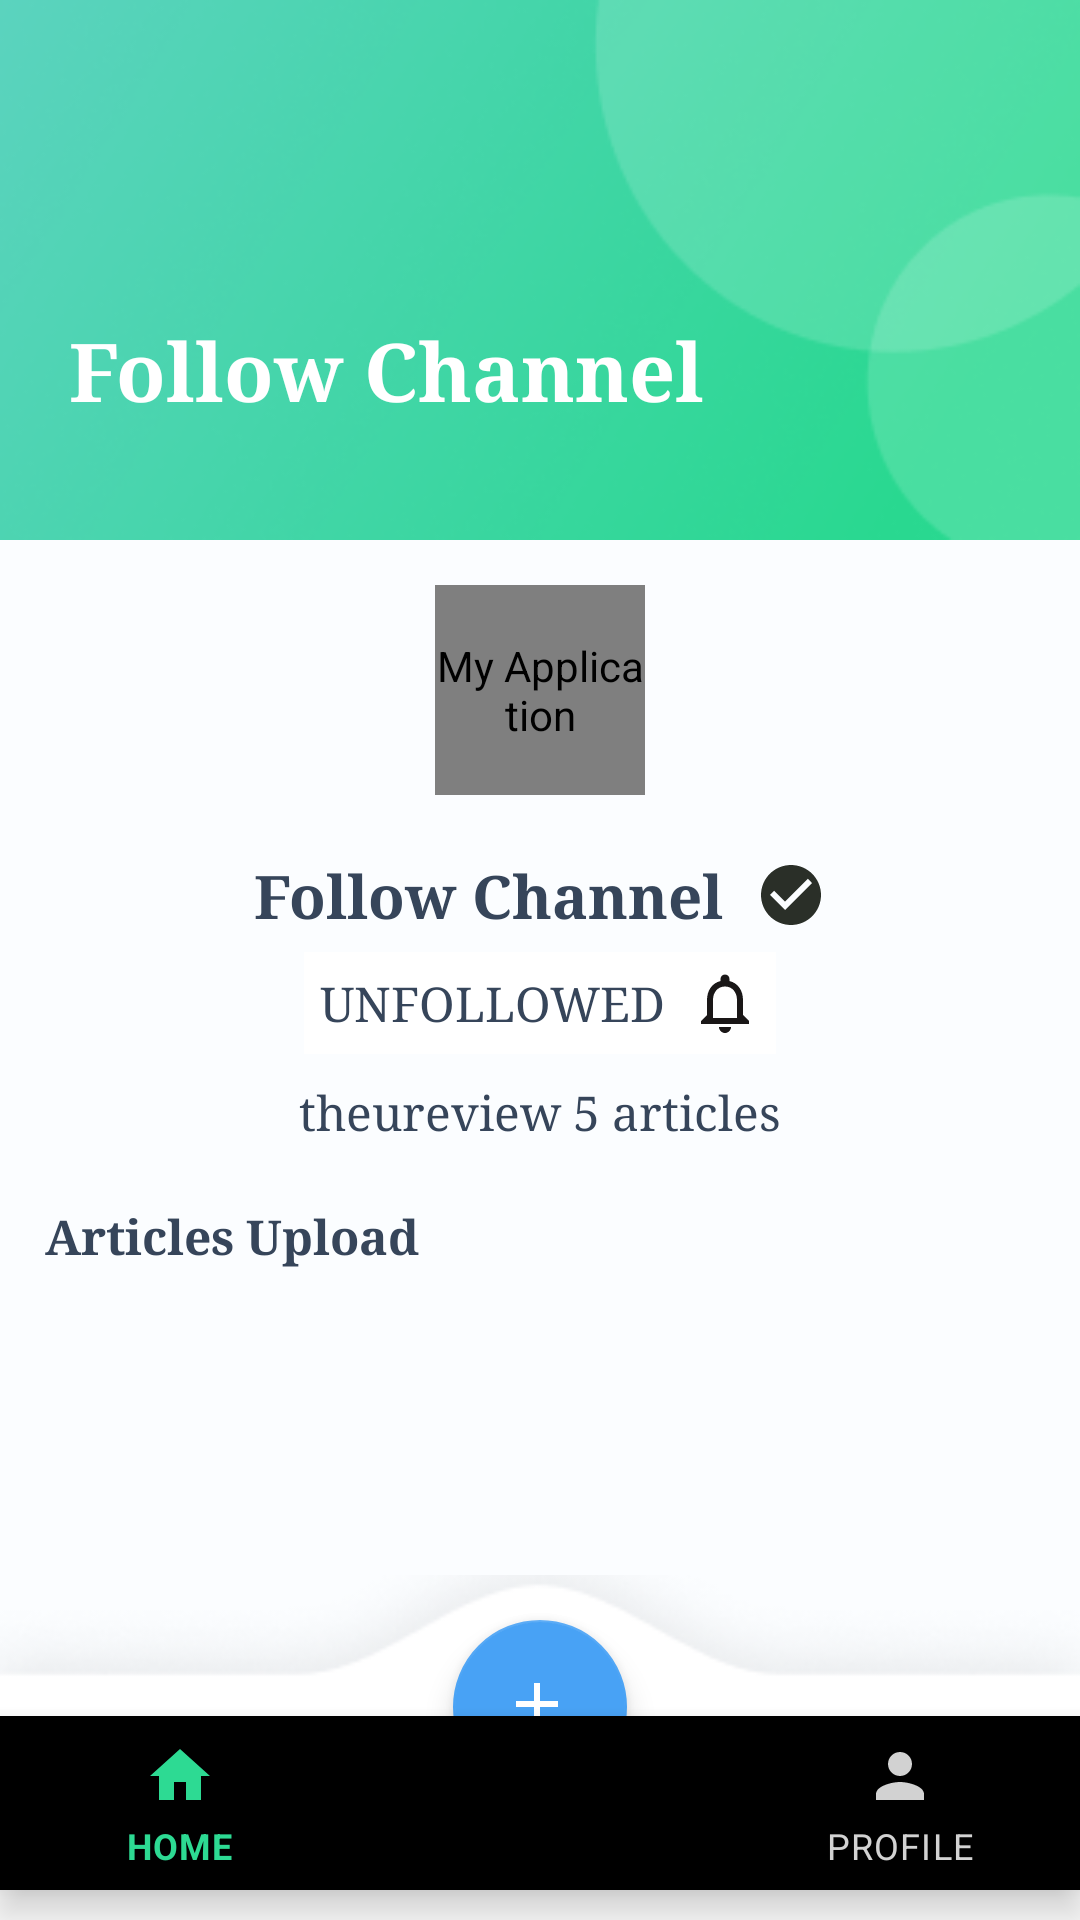

Write the Android layout XML for this screen, with the resource values it uses.
<!-- AndroidManifest.xml: application theme Theme.MyApplication -->
<!-- res/layout/activity_follow_channel.xml -->
<?xml version="1.0" encoding="utf-8"?>
<RelativeLayout xmlns:android="http://schemas.android.com/apk/res/android"
    xmlns:app="http://schemas.android.com/apk/res-auto"
    xmlns:tools="http://schemas.android.com/tools"
    android:layout_width="match_parent"
    android:layout_height="match_parent"
    tools:context=".followChannel">

    <ScrollView
        android:id="@+id/ScrollView"
        android:layout_width="match_parent"
        android:layout_height="match_parent"
        android:layout_above="@+id/CoordinatorLayout"
        android:layout_alignParentStart="true"
        android:layout_alignParentTop="true"
        android:layout_alignParentEnd="true"
        android:layout_marginTop="0dp"
        android:background="#FBFDFF"
        android:contentDescription="@string/app_name"
        app:layout_constraintEnd_toEndOf="parent"
        app:layout_constraintStart_toStartOf="parent">

        <androidx.constraintlayout.widget.ConstraintLayout
            android:layout_width="match_parent"
            android:layout_height="wrap_content"
            android:background="#FBFDFF">

            <RelativeLayout
                android:id="@+id/relativeLayout"
                android:layout_width="match_parent"
                android:layout_height="180dp"
                android:background="@drawable/img_br"
                android:scaleType="centerCrop"
                app:layout_constraintEnd_toEndOf="parent"
                app:layout_constraintStart_toStartOf="parent"
                app:layout_constraintTop_toTopOf="parent">

                <ImageView
                    android:id="@+id/pev"
                    android:layout_width="30dp"
                    android:layout_height="30dp"
                    android:layout_alignParentLeft="true"
                    android:layout_alignParentTop="true"
                    android:layout_marginLeft="23dp"
                    android:layout_marginTop="50dp"
                    android:background="@drawable/ic_baseline_arrow_back_ios_24"
                    android:contentDescription="@string/app_name"
                    android:fontFamily="sans-serif-medium"
                    android:gravity="center"
                    android:onClick="prev"
                    android:textColor="@color/white"
                    android:textSize="23dp"
                    android:textStyle="bold" />

                <TextView
                    android:id="@+id/tvname"
                    android:layout_width="wrap_content"
                    android:layout_height="wrap_content"
                    android:layout_below="@+id/pev"
                    android:layout_marginLeft="23dp"
                    android:layout_marginTop="25dp"
                    android:layout_marginBottom="12dp"
                    android:fontFamily="serif"
                    android:gravity="center"
                    android:text="Follow Channel"
                    android:textColor="@color/white"
                    android:textSize="27dp"
                    android:textStyle="bold"
                    app:layout_constraintStart_toStartOf="parent" />

            </RelativeLayout>

            <de.hdodenhof.circleimageview.CircleImageView
                android:id="@+id/imageAvt"
                android:layout_width="70dp"
                android:layout_height="70dp"
                android:layout_below="@+id/relativeLayout"
                android:layout_centerHorizontal="true"
                android:layout_marginTop="15dp"
                android:background="@color/white"
                android:contentDescription="@string/app_name"
                android:orientation="horizontal"
                android:scaleType="centerCrop"
                android:src="@drawable/img_2"
                app:layout_constraintEnd_toEndOf="parent"
                app:layout_constraintStart_toStartOf="parent"
                app:layout_constraintTop_toBottomOf="@+id/relativeLayout"
                tools:listitem="@layout/item_follow" />

            <TextView
                android:id="@+id/tvname1"
                android:layout_width="wrap_content"
                android:layout_height="wrap_content"
                android:layout_marginTop="10dp"
                android:drawableRight="@drawable/ic_baseline_check_circle_24"
                android:fontFamily="serif"
                android:gravity="center"
                android:padding="10dp"
                android:text="Follow Channel  "
                android:textColor="#36455A"
                android:textSize="20dp"
                android:textStyle="bold"
                app:layout_constraintEnd_toEndOf="parent"
                app:layout_constraintStart_toStartOf="parent"
                app:layout_constraintTop_toBottomOf="@+id/imageAvt" />

            <TextView
                android:id="@+id/follow"
                android:layout_width="wrap_content"
                android:layout_height="wrap_content"
                android:layout_marginTop="-5dp"
                android:background="@color/white"
                android:drawableRight="@drawable/ic_baseline_notifications_none_24"
                android:fontFamily="serif"
                android:gravity="center"
                android:padding="5dp"
                android:text="FOLLOWED  "
                android:textColor="#36455A"
                android:textSize="16dp"
                android:textStyle="normal"
                app:layout_constraintEnd_toEndOf="parent"
                app:layout_constraintStart_toStartOf="parent"
                app:layout_constraintTop_toBottomOf="@+id/tvname1" />

            <TextView
                android:id="@+id/unfollow"
                android:layout_width="wrap_content"
                android:layout_height="wrap_content"
                android:layout_marginTop="-5dp"
                android:background="@color/white"
                android:drawableRight="@drawable/ic_baseline_notifications_none_24"
                android:fontFamily="serif"
                android:gravity="center"
                android:padding="5dp"
                android:text="UNFOLLOWED  "
                android:textColor="#36455A"
                android:textSize="16dp"
                android:textStyle="normal"
                app:layout_constraintEnd_toEndOf="parent"
                app:layout_constraintStart_toStartOf="parent"
                app:layout_constraintTop_toBottomOf="@+id/tvname1" />

            <TextView
                android:id="@+id/tvtitle"
                android:layout_width="wrap_content"
                android:layout_height="wrap_content"
                android:layout_marginTop="38dp"
                android:fontFamily="serif"
                android:gravity="center"
                android:text="theureview 5 articles"
                android:textColor="#36455A"
                android:textSize="16dp"
                android:textStyle="normal"
                app:layout_constraintEnd_toEndOf="parent"
                app:layout_constraintStart_toStartOf="parent"
                app:layout_constraintTop_toBottomOf="@+id/tvname1" />

            <TextView
                android:id="@+id/tv"
                android:layout_width="wrap_content"
                android:layout_height="wrap_content"
                android:layout_marginStart="15dp"
                android:layout_marginTop="20dp"
                android:fontFamily="serif"
                android:gravity="center"
                android:text="Articles Upload"
                android:textColor="#36455A"
                android:textSize="16dp"
                android:textStyle="bold"
                app:layout_constraintStart_toStartOf="parent"
                app:layout_constraintTop_toBottomOf="@+id/tvtitle" />

            <androidx.recyclerview.widget.RecyclerView
                android:id="@+id/RecyclerViewArticles"
                android:layout_width="wrap_content"
                android:layout_height="match_parent"
                android:layout_centerHorizontal="true"
                android:layout_marginTop="5dp"
                android:layout_marginBottom="10dp"
                android:background="@color/white"
                android:contentDescription="@string/app_name"
                android:scaleType="centerCrop"
                app:layout_constraintBottom_toBottomOf="parent"
                app:layout_constraintEnd_toEndOf="parent"
                app:layout_constraintStart_toStartOf="parent"
                app:layout_constraintTop_toBottomOf="@+id/tv"
                tools:listitem="@layout/dong_articles" />


        </androidx.constraintlayout.widget.ConstraintLayout>
    </ScrollView>

    <androidx.coordinatorlayout.widget.CoordinatorLayout
        android:id="@+id/CoordinatorLayout"
        android:layout_width="match_parent"
        android:layout_height="115dp"
        android:layout_alignParentBottom="true"
        app:layout_constraintBottom_toBottomOf="parent"
        app:layout_constraintEnd_toEndOf="parent"
        android:background="@drawable/wave"
        app:layout_constraintStart_toStartOf="parent">



        <com.google.android.material.bottomnavigation.BottomNavigationView
            android:id="@+id/bottomNavigationView"
            android:layout_width="match_parent"
            android:layout_height="58dp"
            android:layout_gravity="bottom"
            android:layout_marginBottom="10dp"
            android:background="@drawable/transparent_background"
            app:itemIconTint="@drawable/bottom_nav_item_bg"
            app:itemTextColor="@drawable/bottom_nav_item_bg"
            app:menu="@menu/bottom_nav_menu"

            />

        <com.google.android.material.floatingactionbutton.FloatingActionButton
            android:id="@+id/fab"
            android:layout_width="58dp"
            android:layout_height="58dp"
            android:contentDescription="@string/app_name"
            android:src="@drawable/ic_add"
            app:backgroundTint="#48A2F5"
            android:layout_gravity="center|top"
            android:layout_marginTop="15dp"
            app:tint="@color/white" />
    </androidx.coordinatorlayout.widget.CoordinatorLayout>

</RelativeLayout>
<!-- res/layout/item_follow.xml (included above) -->
<?xml version="1.0" encoding="utf-8"?>
<androidx.cardview.widget.CardView xmlns:android="http://schemas.android.com/apk/res/android"
    android:layout_width="wrap_content"
    android:layout_height="wrap_content"
    android:background="@drawable/custom_button_3">
    <de.hdodenhof.circleimageview.CircleImageView
        android:id="@+id/imageView"
        android:layout_width="60dp"
        android:layout_height="60dp"
        android:layout_marginTop="10dp"
        android:layout_marginStart="20dp"
        android:scaleType="centerCrop"
        android:contentDescription="@string/app_name"
        android:src="@drawable/img_2" />
    <TextView
        android:id="@+id/tvname"
        android:layout_width="80dp"
        android:gravity="center"
        android:layout_height="wrap_content"
        android:textColor="#495566"
        android:textSize="15dp"
        android:maxLines="1"
        android:layout_marginEnd="10dp"
        android:layout_marginStart="10dp"
        android:layout_marginBottom="10dp"
        android:ellipsize="end"
        android:layout_marginTop="80dp"
        android:text="Shivani Vora" />
</androidx.cardview.widget.CardView>
<!-- res/layout/dong_articles.xml (included above) -->
<?xml version="1.0" encoding="utf-8"?>
<androidx.cardview.widget.CardView xmlns:android="http://schemas.android.com/apk/res/android"
    xmlns:app="http://schemas.android.com/apk/res-auto"
    xmlns:tools="http://schemas.android.com/tools"
    android:layout_width="wrap_content"
    android:layout_height="wrap_content"
    android:layout_gravity="center|top"
    app:cardCornerRadius="13dp"
    android:layout_margin="10dp">
    <LinearLayout
        android:layout_width="wrap_content"
        android:layout_height="wrap_content"
        android:orientation="vertical">
        <ImageView
            android:id="@+id/image"
            android:layout_width="331dp"
            android:scaleType="centerCrop"
            android:layout_height="165dp"
            android:src="@drawable/articlesca"
            android:layout_gravity="center"/>
        <androidx.constraintlayout.widget.ConstraintLayout
            android:layout_width="331dp"
            android:background="@color/white"
            android:layout_height="121dp"
            android:layout_marginTop="-20dp">

            <TextView
                android:id="@+id/textView7"
                android:layout_width="281dp"
                android:layout_height="38dp"
                android:layout_marginStart="15dp"
                android:layout_marginTop="20dp"
                android:text="David Austin, Who Breathed Life Into the Rose, Is Dead at 92"
                android:textColor="#36455A"
                android:textSize="15dp"
                android:textStyle="bold"
                app:layout_constraintStart_toStartOf="parent"
                app:layout_constraintTop_toTopOf="parent" />

            <de.hdodenhof.circleimageview.CircleImageView
                android:id="@+id/imageView"
                android:layout_width="28dp"
                android:layout_height="28dp"
                android:layout_alignParentEnd="true"
                android:layout_marginTop="16dp"
                android:layout_marginBottom="16dp"
                android:contentDescription="@string/app_name"
                android:onClick="tym"
                android:src="@drawable/icon_favorite_love"
                app:layout_constraintBottom_toBottomOf="parent"
                app:layout_constraintStart_toStartOf="@+id/textView7"
                app:layout_constraintTop_toBottomOf="@+id/textView7" />

            <TextView
                android:id="@+id/textView19"
                android:layout_width="wrap_content"
                android:layout_height="wrap_content"
                android:layout_marginLeft="8dp"
                android:text="Shivani Vora"
                android:textColor="#36455A"
                android:textSize="11dp"
                android:layout_marginTop="-2dp"
                android:textStyle="bold"
                app:layout_constraintStart_toEndOf="@+id/imageView"
                app:layout_constraintTop_toTopOf="@+id/imageView" />

            <TextView
                android:id="@+id/textView20"
                android:layout_width="wrap_content"
                android:layout_height="wrap_content"
                android:layout_marginLeft="8dp"
                android:text="2019 . 01 . 01"
                android:textColor="#36455A"
                android:textSize="9dp"
                android:layout_marginTop="2dp"
                app:layout_constraintStart_toEndOf="@+id/imageView"
                app:layout_constraintTop_toBottomOf="@+id/textView19" />

            <ImageView
                android:id="@+id/imageView3"
                android:layout_width="20dp"
                android:layout_height="20dp"
                android:layout_marginEnd="16dp"
                app:layout_constraintBottom_toBottomOf="@+id/imageView"
                app:layout_constraintEnd_toEndOf="parent"
                app:layout_constraintTop_toTopOf="@+id/imageView"
                app:srcCompat="@drawable/ic_baseline_favorite_border_24" />

            <ImageView
                android:id="@+id/imageView4"
                android:layout_width="20dp"
                android:layout_height="20dp"
                android:layout_marginEnd="20dp"
                app:layout_constraintBottom_toBottomOf="@+id/imageView3"
                app:layout_constraintEnd_toStartOf="@+id/imageView3"
                app:layout_constraintTop_toTopOf="@+id/imageView3"
                app:layout_constraintVertical_bias="1.0"
                app:srcCompat="@drawable/ic_baseline_bookmark_border_24" />
        </androidx.constraintlayout.widget.ConstraintLayout>
    </LinearLayout>



</androidx.cardview.widget.CardView>
<!-- resources referenced by this layout -->
<resources>
  <color name="white">#FFFFFFFF</color>
  <!-- drawable bottom_nav_item_bg (drawable) -->
  <selector xmlns:android="http://schemas.android.com/apk/res/android">
      <item
          android:color="#2DDA93"
          android:state_selected="true"/>
      <item
          android:color="#D2D2D2"
          android:state_selected="false"/>
  </selector>
  <!-- drawable custom_button_3 (drawable) -->
  <?xml version="1.0" encoding="utf-8"?>
  <selector xmlns:android="http://schemas.android.com/apk/res/android">
  
      <item android:state_pressed="false">
          <shape>
              <corners android:radius="3dp"/>
              <solid android:color="#ffffff"/>
          </shape>
      </item >
      <item android:state_pressed="true">
          <shape>
              <solid android:color="#4CAF50"/>
          </shape>
      </item>
  </selector>
  <!-- drawable ic_add (drawable) -->
  <vector xmlns:android="http://schemas.android.com/apk/res/android"
      android:width="36dp"
      android:height="36dp"
      android:viewportWidth="24"
      android:viewportHeight="24"
      android:tint="@color/white">
      <path
          android:fillColor="@android:color/white"
          android:pathData="M19,13h-6v6h-2v-6H5v-2h6V5h2v6h6v2z"/>
  </vector>
  <!-- drawable ic_baseline_bookmark_border_24 (drawable) -->
  <vector android:height="20dp" android:tint="#B9B9B9"
      android:viewportHeight="24" android:viewportWidth="24"
      android:width="20dp" xmlns:android="http://schemas.android.com/apk/res/android">
      <path android:fillColor="@android:color/white" android:pathData="M17,3L7,3c-1.1,0 -1.99,0.9 -1.99,2L5,21l7,-3 7,3L19,5c0,-1.1 -0.9,-2 -2,-2zM17,18l-5,-2.18L7,18L7,5h10v13z"/>
  </vector>
  <!-- drawable ic_baseline_check_circle_24 (drawable) -->
  <vector android:height="24dp" android:tint="#2A2F28"
      android:viewportHeight="24" android:viewportWidth="24"
      android:width="24dp" xmlns:android="http://schemas.android.com/apk/res/android">
      <path android:fillColor="@android:color/white" android:pathData="M12,2C6.48,2 2,6.48 2,12s4.48,10 10,10 10,-4.48 10,-10S17.52,2 12,2zM10,17l-5,-5 1.41,-1.41L10,14.17l7.59,-7.59L19,8l-9,9z"/>
  </vector>
  <!-- drawable ic_baseline_notifications_none_24 (drawable) -->
  <vector android:height="24dp" android:tint="#1A1717"
      android:viewportHeight="24" android:viewportWidth="24"
      android:width="24dp" xmlns:android="http://schemas.android.com/apk/res/android">
      <path android:fillColor="@android:color/white" android:pathData="M12,22c1.1,0 2,-0.9 2,-2h-4c0,1.1 0.9,2 2,2zM18,16v-5c0,-3.07 -1.63,-5.64 -4.5,-6.32L13.5,4c0,-0.83 -0.67,-1.5 -1.5,-1.5s-1.5,0.67 -1.5,1.5v0.68C7.64,5.36 6,7.92 6,11v5l-2,2v1h16v-1l-2,-2zM16,17L8,17v-6c0,-2.48 1.51,-4.5 4,-4.5s4,2.02 4,4.5v6z"/>
  </vector>
  <string name="app_name">My Application</string>
  <style name="Theme.MyApplication" parent="Theme.MaterialComponents.DayNight.NoActionBar">
          
          <item name="colorPrimary">@color/purple_500</item>
          <item name="colorPrimaryVariant">@color/purple_700</item>
          <item name="colorOnPrimary">@color/white</item>
          
          <item name="colorSecondary">@color/teal_200</item>
          <item name="colorSecondaryVariant">@color/teal_700</item>
          <item name="colorOnSecondary">@color/black</item>
          
          <item name="android:statusBarColor">?attr/colorPrimaryVariant</item>
          
      </style>
  <color name="purple_500">#FF6200EE</color>
  <color name="purple_700">#FF3700B3</color>
  <color name="teal_200">#FF03DAC5</color>
  <color name="teal_700">#FF018786</color>
  <color name="black">#FF000000</color>
</resources>
